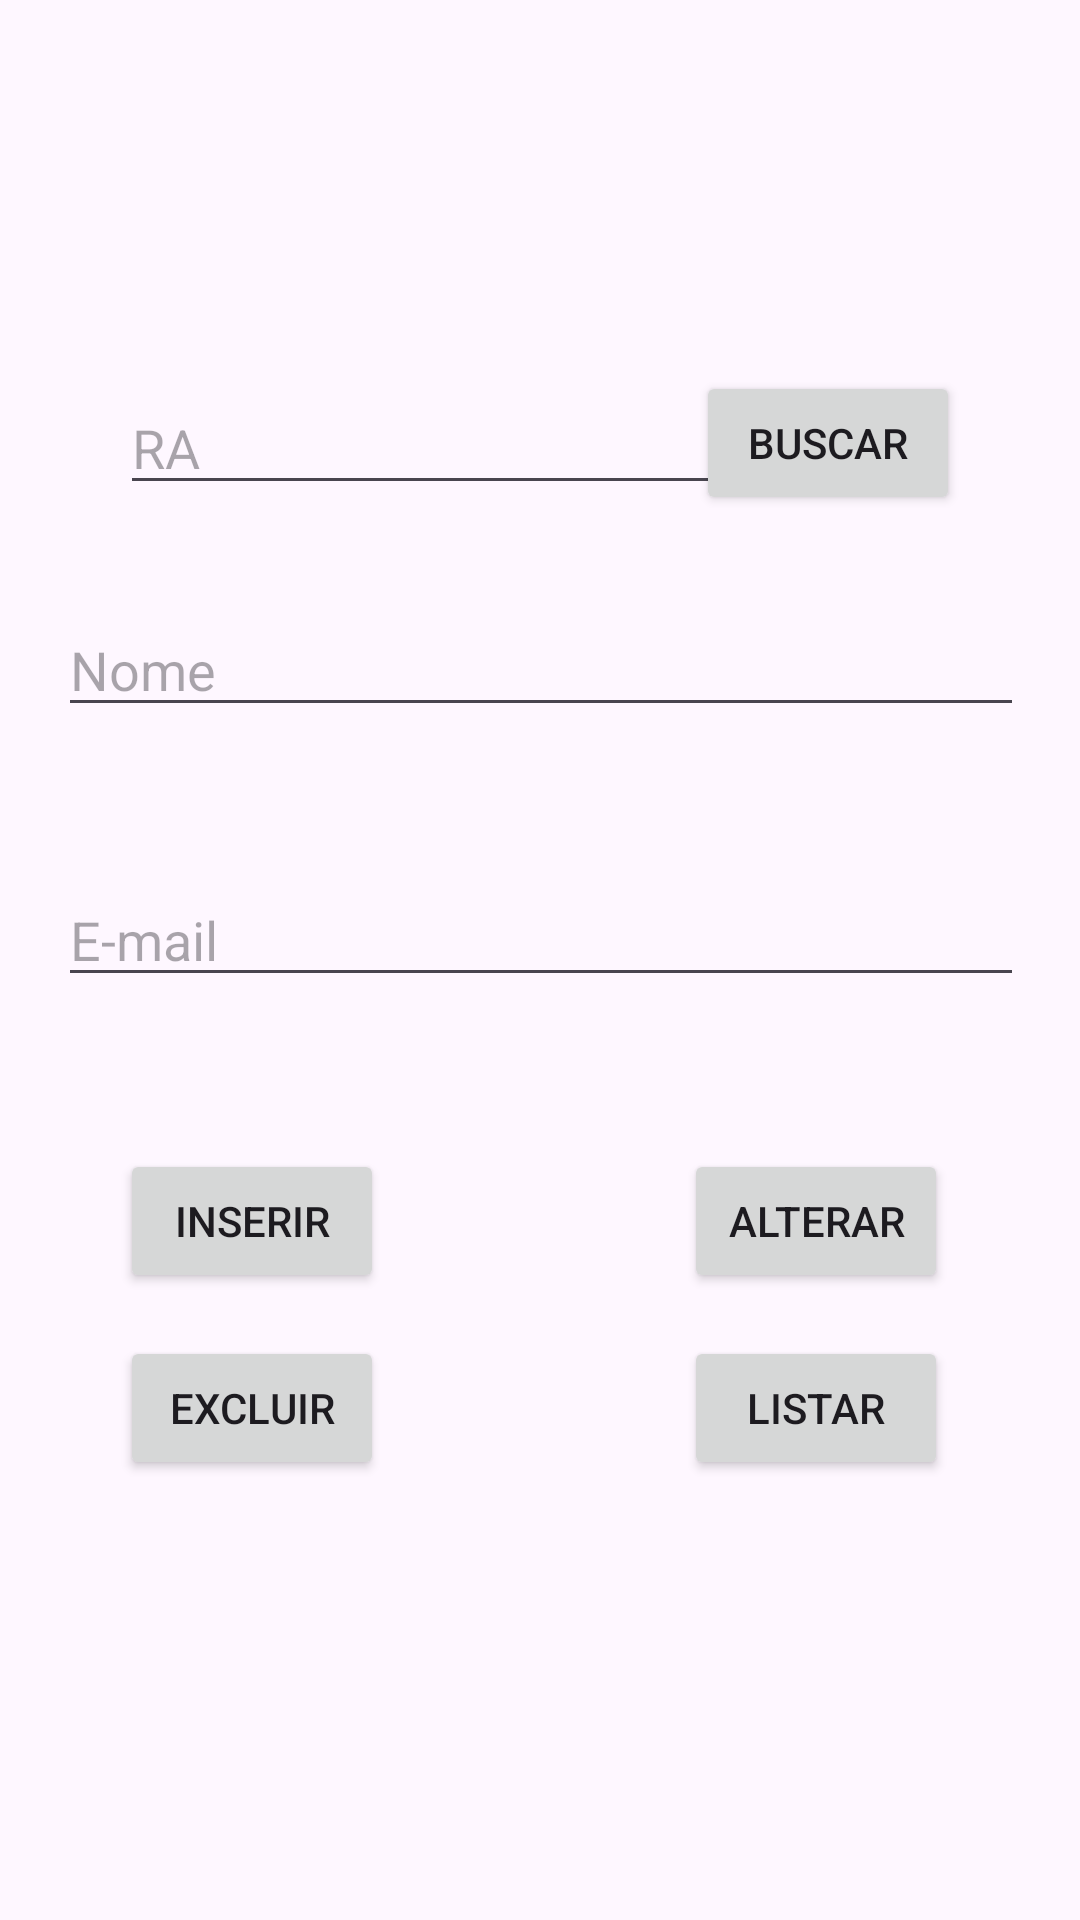

This screen was rendered from an Android layout file. Write that file and the resources it references.
<!-- AndroidManifest.xml: application theme Theme.L13eL14CRUDAluguel -->
<!-- res/layout/fragment_aluno.xml -->
<?xml version="1.0" encoding="utf-8"?>
<androidx.constraintlayout.widget.ConstraintLayout xmlns:android="http://schemas.android.com/apk/res/android"
    xmlns:app="http://schemas.android.com/apk/res-auto"
    xmlns:tools="http://schemas.android.com/tools"
    android:id="@+id/frameLayout2"
    android:layout_width="match_parent"
    android:layout_height="match_parent"
    tools:context=".AlunoFragment">

    <Button
        android:id="@+id/btnAlterarAluno"
        android:layout_width="wrap_content"
        android:layout_height="wrap_content"
        android:layout_marginEnd="44dp"
        android:text="@string/alterar"
        app:layout_constraintBottom_toBottomOf="parent"
        app:layout_constraintEnd_toEndOf="parent"
        app:layout_constraintTop_toTopOf="parent"
        app:layout_constraintVertical_bias="0.647" />

    <Button
        android:id="@+id/btnInserirAluno"
        android:layout_width="wrap_content"
        android:layout_height="wrap_content"
        android:layout_marginStart="40dp"
        android:text="@string/inserir"
        app:layout_constraintBottom_toBottomOf="parent"
        app:layout_constraintStart_toStartOf="parent"
        app:layout_constraintTop_toTopOf="parent"
        app:layout_constraintVertical_bias="0.647" />

    <Button
        android:id="@+id/btnListarAluno"
        android:layout_width="wrap_content"
        android:layout_height="wrap_content"
        android:layout_marginEnd="44dp"
        android:text="@string/listar"
        app:layout_constraintBottom_toBottomOf="parent"
        app:layout_constraintEnd_toEndOf="parent"
        app:layout_constraintTop_toTopOf="parent"
        app:layout_constraintVertical_bias="0.752" />

    <EditText
        android:id="@+id/etEmailAluno"
        android:layout_width="322dp"
        android:layout_height="wrap_content"
        android:ems="10"
        android:hint="@string/email"
        android:inputType="text"
        app:layout_constraintBottom_toBottomOf="parent"
        app:layout_constraintEnd_toEndOf="parent"
        app:layout_constraintHorizontal_bias="0.505"
        app:layout_constraintStart_toStartOf="parent"
        app:layout_constraintTop_toTopOf="parent"
        app:layout_constraintVertical_bias="0.486" />

    <EditText
        android:id="@+id/etNomeAluno"
        android:layout_width="322dp"
        android:layout_height="wrap_content"
        android:ems="10"
        android:hint="@string/nome"
        android:inputType="text"
        app:layout_constraintBottom_toBottomOf="parent"
        app:layout_constraintEnd_toEndOf="parent"
        app:layout_constraintHorizontal_bias="0.505"
        app:layout_constraintStart_toStartOf="parent"
        app:layout_constraintTop_toTopOf="parent"
        app:layout_constraintVertical_bias="0.336" />

    <EditText
        android:id="@+id/etRaAluno"
        android:layout_width="wrap_content"
        android:layout_height="wrap_content"
        android:layout_marginStart="40dp"
        android:ems="10"
        android:hint="@string/ra"
        android:inputType="number"
        app:layout_constraintBottom_toBottomOf="parent"
        app:layout_constraintStart_toStartOf="parent"
        app:layout_constraintTop_toTopOf="parent"
        app:layout_constraintVertical_bias="0.212" />

    <Button
        android:id="@+id/btnBuscarAluno"
        android:layout_width="wrap_content"
        android:layout_height="wrap_content"
        android:layout_marginEnd="40dp"
        android:text="@string/buscar"
        app:layout_constraintBottom_toBottomOf="parent"
        app:layout_constraintEnd_toEndOf="parent"
        app:layout_constraintTop_toTopOf="parent"
        app:layout_constraintVertical_bias="0.209" />

    <Button
        android:id="@+id/btnExcluirAluno"
        android:layout_width="wrap_content"
        android:layout_height="wrap_content"
        android:layout_marginStart="40dp"
        android:text="@string/excluir"
        app:layout_constraintBottom_toBottomOf="parent"
        app:layout_constraintStart_toStartOf="parent"
        app:layout_constraintTop_toTopOf="parent"
        app:layout_constraintVertical_bias="0.752" />

    <TextView
        android:id="@+id/tvAluno"
        android:layout_width="406dp"
        android:layout_height="142dp"
        android:scrollbars="vertical"
        android:textAlignment="center"
        android:textSize="24sp"
        app:layout_constraintBottom_toBottomOf="parent"
        app:layout_constraintEnd_toEndOf="parent"
        app:layout_constraintStart_toStartOf="parent" />
</androidx.constraintlayout.widget.ConstraintLayout>
<!-- resources referenced by this layout -->
<resources>
  <string name="alterar">Alterar</string>
  <string name="buscar">Buscar</string>
  <string name="email">E-mail</string>
  <string name="excluir">Excluir</string>
  <string name="inserir">Inserir</string>
  <string name="listar">Listar</string>
  <string name="nome">Nome</string>
  <string name="ra">RA</string>
  <style name="Theme.L13eL14CRUDAluguel" parent="Base.Theme.L13eL14CRUDAluguel" />
  <style name="Base.Theme.L13eL14CRUDAluguel" parent="Theme.Material3.DayNight">
          
          
      </style>
</resources>
